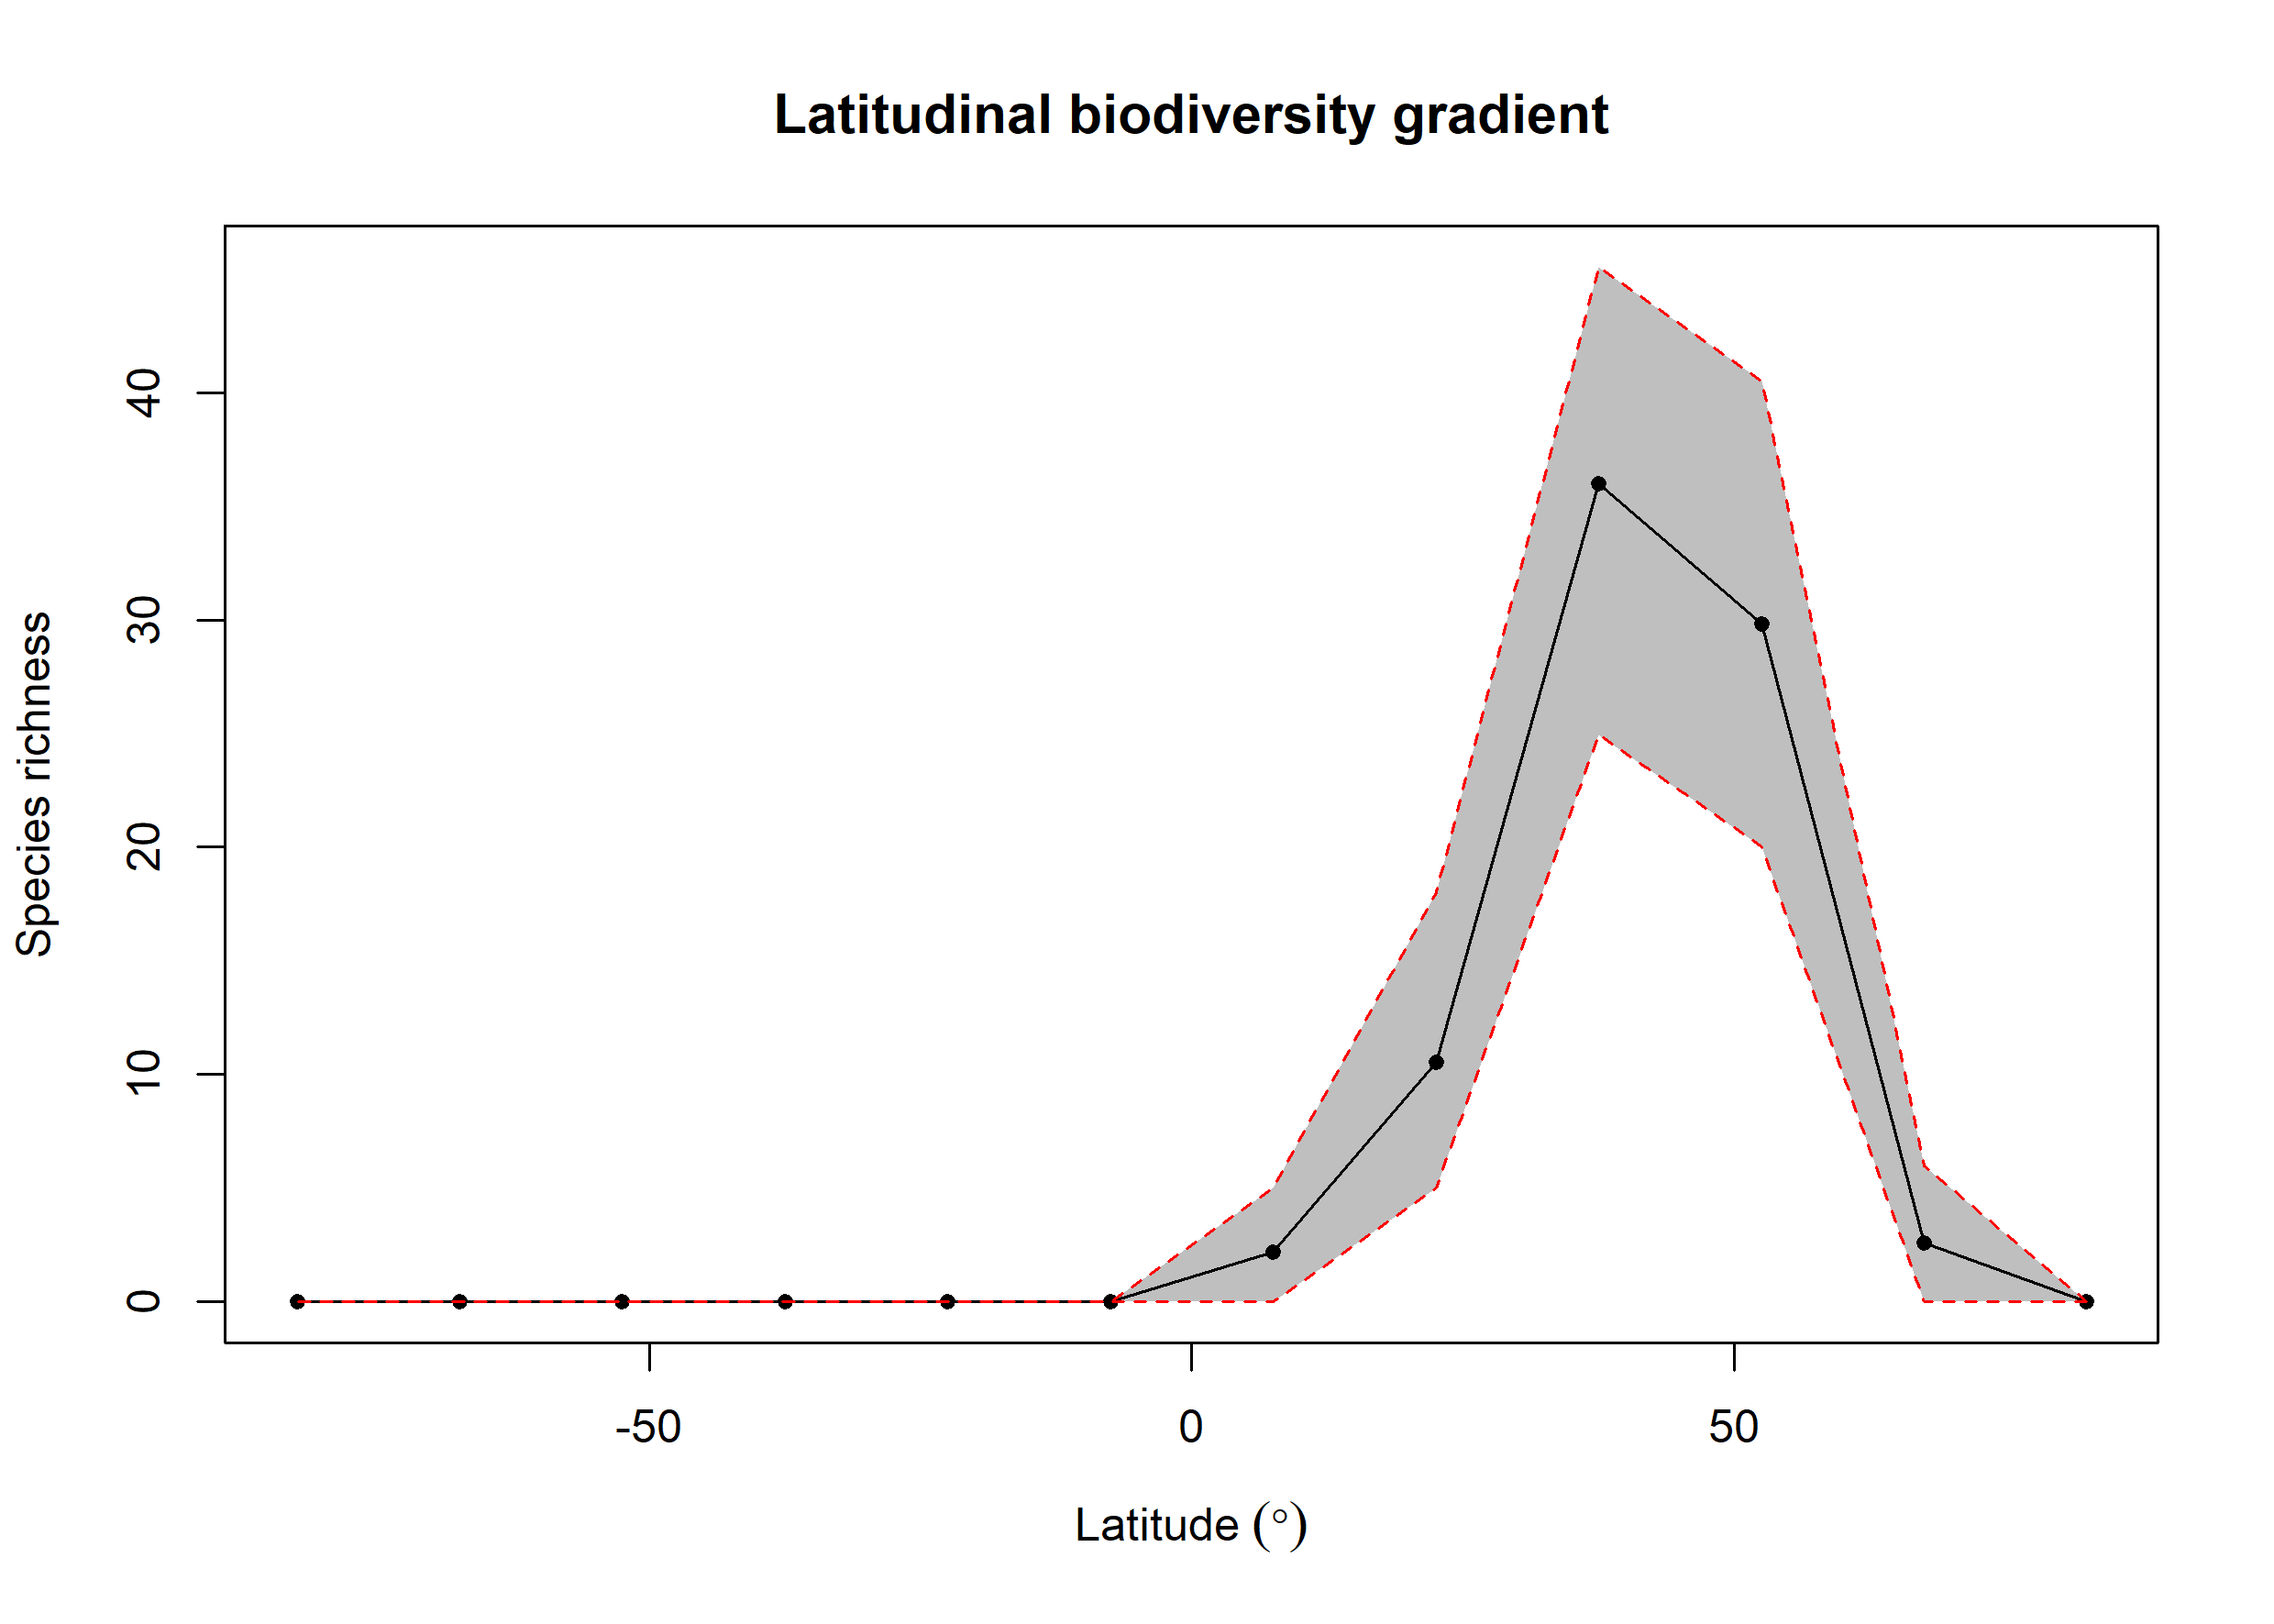

Data behind this chart, as committed beside it:
bin, max, min, mid, hemisphere, mean_richness, CI.Lower, CI.Upper
1, 90, 75, 82.5, N, 0, 0, 0
2, 75, 60, 67.5, N, 2.59, 0, 6
3, 60, 45, 52.5, N, 29.84, 20, 40.52
4, 45, 30, 37.5, N, 35.99, 24.95, 45.52
5, 30, 15, 22.5, N, 10.55, 5, 18
6, 15, 0, 7.5, N, 2.19, 0, 5
7, 0, -15, -7.5, S, 0, 0, 0
8, -15, -30, -22.5, S, 0, 0, 0
9, -30, -45, -37.5, S, 0, 0, 0
10, -45, -60, -52.5, S, 0, 0, 0
11, -60, -75, -67.5, S, 0, 0, 0
12, -75, -90, -82.5, S, 0, 0, 0
